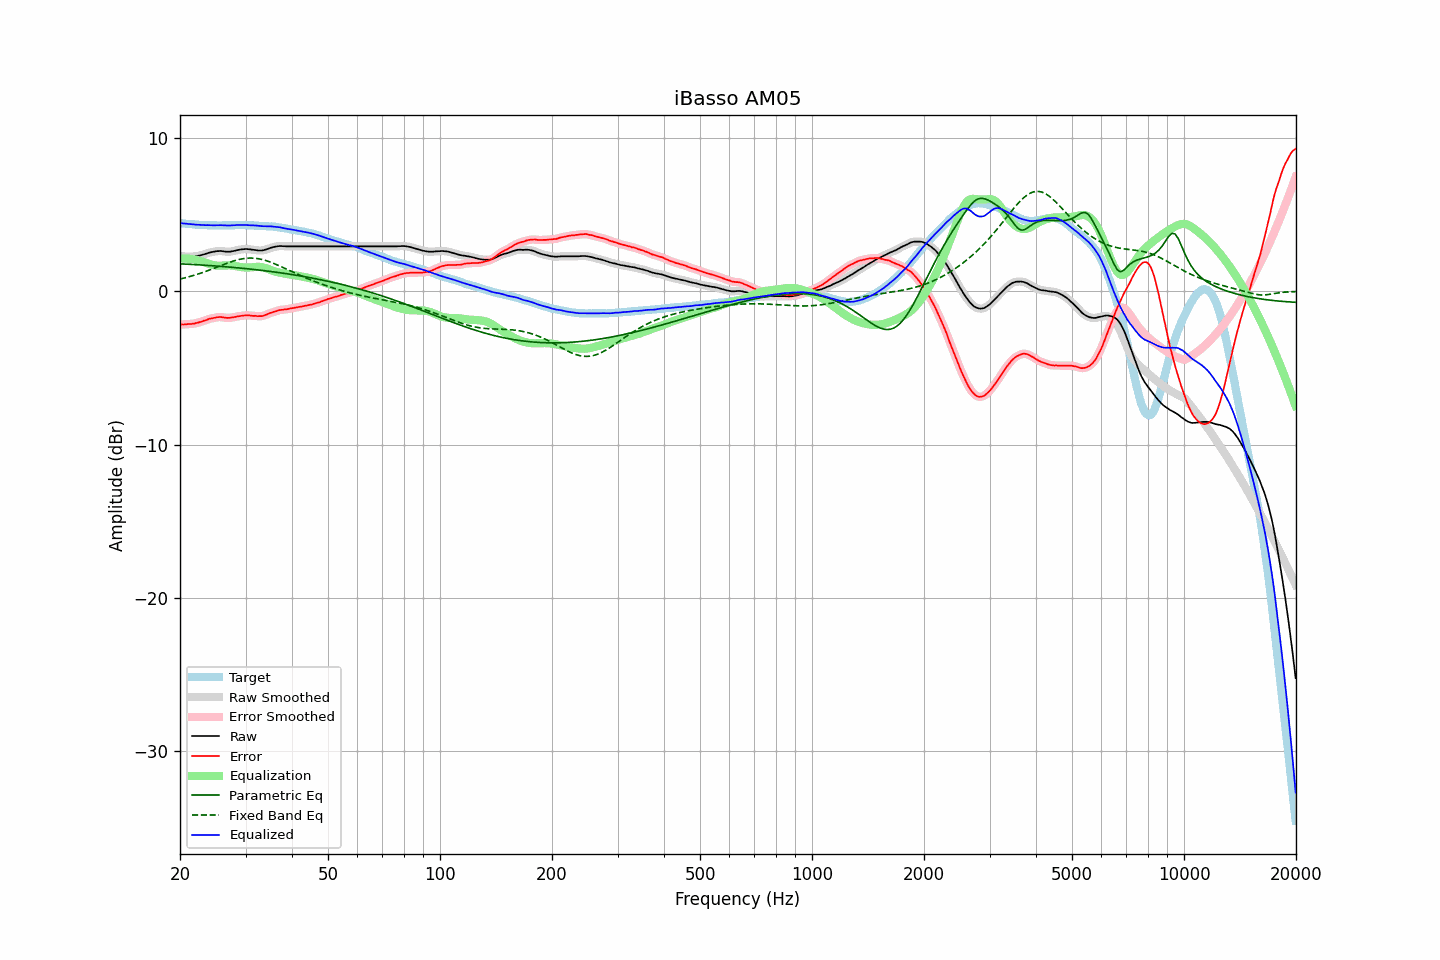

Source data for this figure (header and first rows):
frequency, raw, error, smoothed, error_smoothed, equalization, parametric_eq, fixed_band_eq, equalized_raw, equalized_smoothed, target
20.00, 2.31, -2.15, 2.31, -2.15, 2.14, 1.81, 0.81, 4.46, 4.46, 4.46
20.20, 2.30, -2.15, 2.30, -2.15, 2.15, 1.80, 0.83, 4.45, 4.45, 4.45
20.40, 2.28, -2.16, 2.29, -2.15, 2.15, 1.79, 0.86, 4.43, 4.44, 4.44
20.61, 2.28, -2.15, 2.28, -2.15, 2.15, 1.79, 0.89, 4.43, 4.43, 4.43
20.81, 2.27, -2.14, 2.28, -2.14, 2.14, 1.78, 0.91, 4.42, 4.42, 4.41
21.02, 2.27, -2.13, 2.27, -2.13, 2.14, 1.78, 0.94, 4.41, 4.41, 4.40
21.23, 2.27, -2.12, 2.27, -2.12, 2.13, 1.77, 0.97, 4.40, 4.40, 4.39
21.44, 2.27, -2.12, 2.28, -2.11, 2.11, 1.77, 1.00, 4.39, 4.39, 4.40
21.66, 2.28, -2.09, 2.28, -2.10, 2.10, 1.76, 1.03, 4.38, 4.38, 4.38
21.87, 2.28, -2.09, 2.29, -2.09, 2.08, 1.75, 1.06, 4.36, 4.37, 4.38
22.09, 2.30, -2.05, 2.30, -2.06, 2.06, 1.75, 1.10, 4.36, 4.36, 4.36
22.31, 2.31, -2.04, 2.32, -2.04, 2.04, 1.74, 1.13, 4.35, 4.35, 4.36
22.54, 2.34, -2.00, 2.34, -2.01, 2.01, 1.74, 1.16, 4.35, 4.35, 4.35
22.76, 2.36, -1.98, 2.37, -1.98, 1.97, 1.73, 1.20, 4.34, 4.34, 4.35
22.99, 2.39, -1.94, 2.39, -1.94, 1.94, 1.72, 1.23, 4.33, 4.33, 4.34
23.22, 2.42, -1.90, 2.42, -1.91, 1.90, 1.72, 1.27, 4.33, 4.33, 4.32
23.45, 2.45, -1.88, 2.46, -1.87, 1.87, 1.71, 1.31, 4.32, 4.33, 4.33
23.69, 2.49, -1.83, 2.49, -1.83, 1.84, 1.70, 1.35, 4.33, 4.33, 4.32
23.92, 2.52, -1.79, 2.52, -1.80, 1.80, 1.69, 1.39, 4.33, 4.33, 4.31
24.16, 2.55, -1.77, 2.55, -1.77, 1.77, 1.69, 1.43, 4.33, 4.32, 4.32
24.40, 2.57, -1.75, 2.57, -1.75, 1.74, 1.68, 1.47, 4.32, 4.32, 4.32
24.65, 2.59, -1.73, 2.60, -1.72, 1.72, 1.67, 1.51, 4.31, 4.32, 4.32
24.89, 2.61, -1.71, 2.61, -1.70, 1.70, 1.66, 1.55, 4.31, 4.31, 4.32
25.14, 2.63, -1.68, 2.63, -1.68, 1.69, 1.66, 1.59, 4.32, 4.32, 4.31
25.39, 2.63, -1.67, 2.64, -1.67, 1.68, 1.65, 1.63, 4.32, 4.32, 4.31
25.65, 2.64, -1.66, 2.64, -1.67, 1.68, 1.64, 1.67, 4.33, 4.32, 4.31
25.91, 2.63, -1.67, 2.63, -1.68, 1.69, 1.63, 1.71, 4.32, 4.32, 4.31
26.16, 2.62, -1.69, 2.62, -1.69, 1.69, 1.62, 1.75, 4.32, 4.31, 4.32
26.43, 2.60, -1.71, 2.61, -1.71, 1.70, 1.62, 1.79, 4.30, 4.31, 4.32
26.69, 2.59, -1.72, 2.60, -1.72, 1.71, 1.61, 1.83, 4.30, 4.30, 4.31
26.96, 2.59, -1.72, 2.59, -1.72, 1.71, 1.60, 1.87, 4.30, 4.30, 4.31
27.23, 2.59, -1.72, 2.60, -1.71, 1.71, 1.59, 1.91, 4.30, 4.30, 4.31
27.50, 2.61, -1.70, 2.61, -1.70, 1.70, 1.58, 1.94, 4.31, 4.31, 4.31
27.77, 2.63, -1.69, 2.63, -1.68, 1.68, 1.57, 1.98, 4.32, 4.32, 4.32
28.05, 2.65, -1.66, 2.66, -1.66, 1.67, 1.56, 2.01, 4.32, 4.32, 4.32
28.33, 2.68, -1.64, 2.68, -1.64, 1.65, 1.55, 2.04, 4.33, 4.33, 4.33
28.62, 2.70, -1.62, 2.70, -1.62, 1.63, 1.54, 2.07, 4.33, 4.33, 4.33
28.90, 2.72, -1.61, 2.73, -1.61, 1.61, 1.53, 2.09, 4.33, 4.33, 4.33
29.19, 2.74, -1.59, 2.74, -1.59, 1.59, 1.52, 2.12, 4.33, 4.33, 4.33
29.48, 2.75, -1.58, 2.76, -1.58, 1.58, 1.51, 2.14, 4.33, 4.33, 4.33
29.78, 2.76, -1.57, 2.77, -1.56, 1.57, 1.50, 2.15, 4.33, 4.33, 4.33
30.08, 2.77, -1.56, 2.77, -1.56, 1.56, 1.49, 2.16, 4.34, 4.33, 4.33
30.38, 2.76, -1.55, 2.77, -1.55, 1.56, 1.48, 2.17, 4.33, 4.33, 4.32
30.68, 2.75, -1.56, 2.76, -1.56, 1.57, 1.47, 2.18, 4.32, 4.32, 4.32
30.99, 2.74, -1.57, 2.74, -1.57, 1.57, 1.46, 2.18, 4.32, 4.31, 4.31
31.30, 2.72, -1.59, 2.73, -1.58, 1.58, 1.45, 2.18, 4.30, 4.31, 4.31
31.61, 2.71, -1.60, 2.71, -1.59, 1.59, 1.44, 2.17, 4.31, 4.31, 4.31
31.93, 2.70, -1.58, 2.70, -1.60, 1.60, 1.42, 2.16, 4.31, 4.30, 4.29
32.24, 2.68, -1.61, 2.69, -1.60, 1.61, 1.41, 2.15, 4.29, 4.29, 4.30
32.57, 2.67, -1.61, 2.68, -1.61, 1.61, 1.40, 2.13, 4.28, 4.28, 4.28
32.89, 2.67, -1.61, 2.67, -1.61, 1.60, 1.39, 2.11, 4.27, 4.27, 4.28
33.22, 2.67, -1.60, 2.68, -1.60, 1.58, 1.38, 2.09, 4.26, 4.26, 4.28
33.55, 2.69, -1.58, 2.69, -1.58, 1.56, 1.36, 2.06, 4.26, 4.26, 4.28
33.89, 2.72, -1.54, 2.72, -1.54, 1.53, 1.35, 2.03, 4.26, 4.26, 4.26
34.23, 2.75, -1.50, 2.76, -1.50, 1.50, 1.34, 2.00, 4.25, 4.26, 4.25
34.57, 2.79, -1.45, 2.79, -1.45, 1.46, 1.32, 1.96, 4.26, 4.26, 4.25
34.92, 2.83, -1.40, 2.83, -1.41, 1.42, 1.31, 1.93, 4.26, 4.25, 4.24
35.27, 2.86, -1.39, 2.86, -1.38, 1.38, 1.30, 1.89, 4.24, 4.24, 4.25
35.62, 2.89, -1.34, 2.89, -1.34, 1.34, 1.28, 1.84, 4.23, 4.23, 4.23
35.97, 2.91, -1.31, 2.92, -1.31, 1.30, 1.27, 1.80, 4.22, 4.22, 4.23
... 635 more rows
